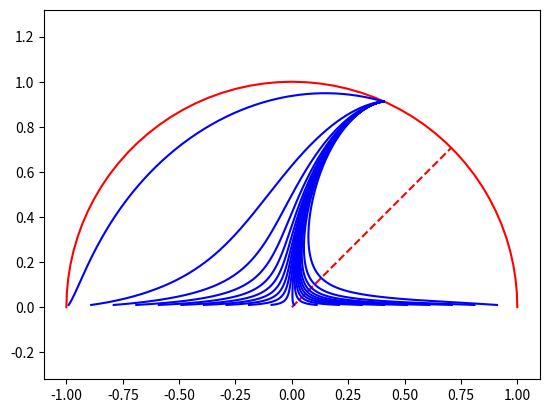

Here is the Python script that generated this plot:
import numpy as np
from scipy import integrate
from matplotlib import pyplot as plt

lam = 1
gam = 1
def vectorPrime(state, N):
    global lam
    global gam
    
    x = state[0]
    y = state[1]

    xprime = (-3*x) + (lam * np.sqrt(1.5) * y**2)  + (1.5*x * (2*x**2 + gam*(1 - x**2 - y**2)))
    yprime =         (-lam * np.sqrt(1.5) * x * y) + (1.5*y * (2*x**2 + gam*(1 - x**2 - y**2)))

    return [xprime, yprime]

theta = np.linspace(0, np.pi, 51)
unitCircleX = np.cos(theta)
unitCircleY = np.sin(theta)

plt.plot(unitCircleX, unitCircleY, color="r")
plt.plot([0, np.sqrt(2)/2], [0, np.sqrt(2)/2], "r--")

N = np.linspace(0, 8, 401)

for x0 in np.arange(-0.99, 1, 0.1):
    for y0 in [0.01]:#np.arange(0, 1, 0.1):
        if x0**2 + y0**2 > 1:
            continue
        path = integrate.odeint(vectorPrime, [x0, y0], N)
        pathTranspose = path.transpose()

        pathx = pathTranspose[0]
        pathy = pathTranspose[1]

        plt.plot(pathx, pathy, color="b")

plt.axis("equal")
plt.show()
